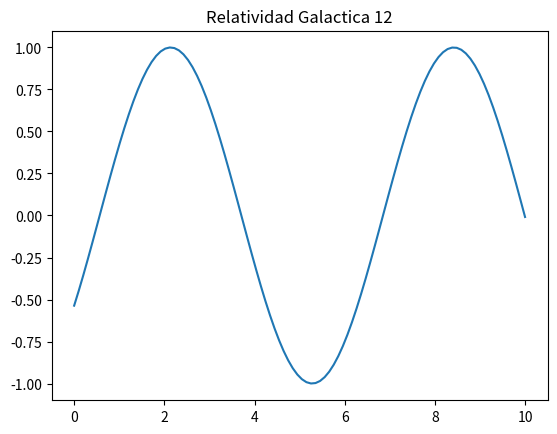

Python code for this plot:
import numpy as np
import matplotlib.pyplot as plt

x = np.linspace(0, 10, 100)
y = np.sin(x + 12)
plt.plot(x, y)
plt.title("Relatividad Galactica 12")
